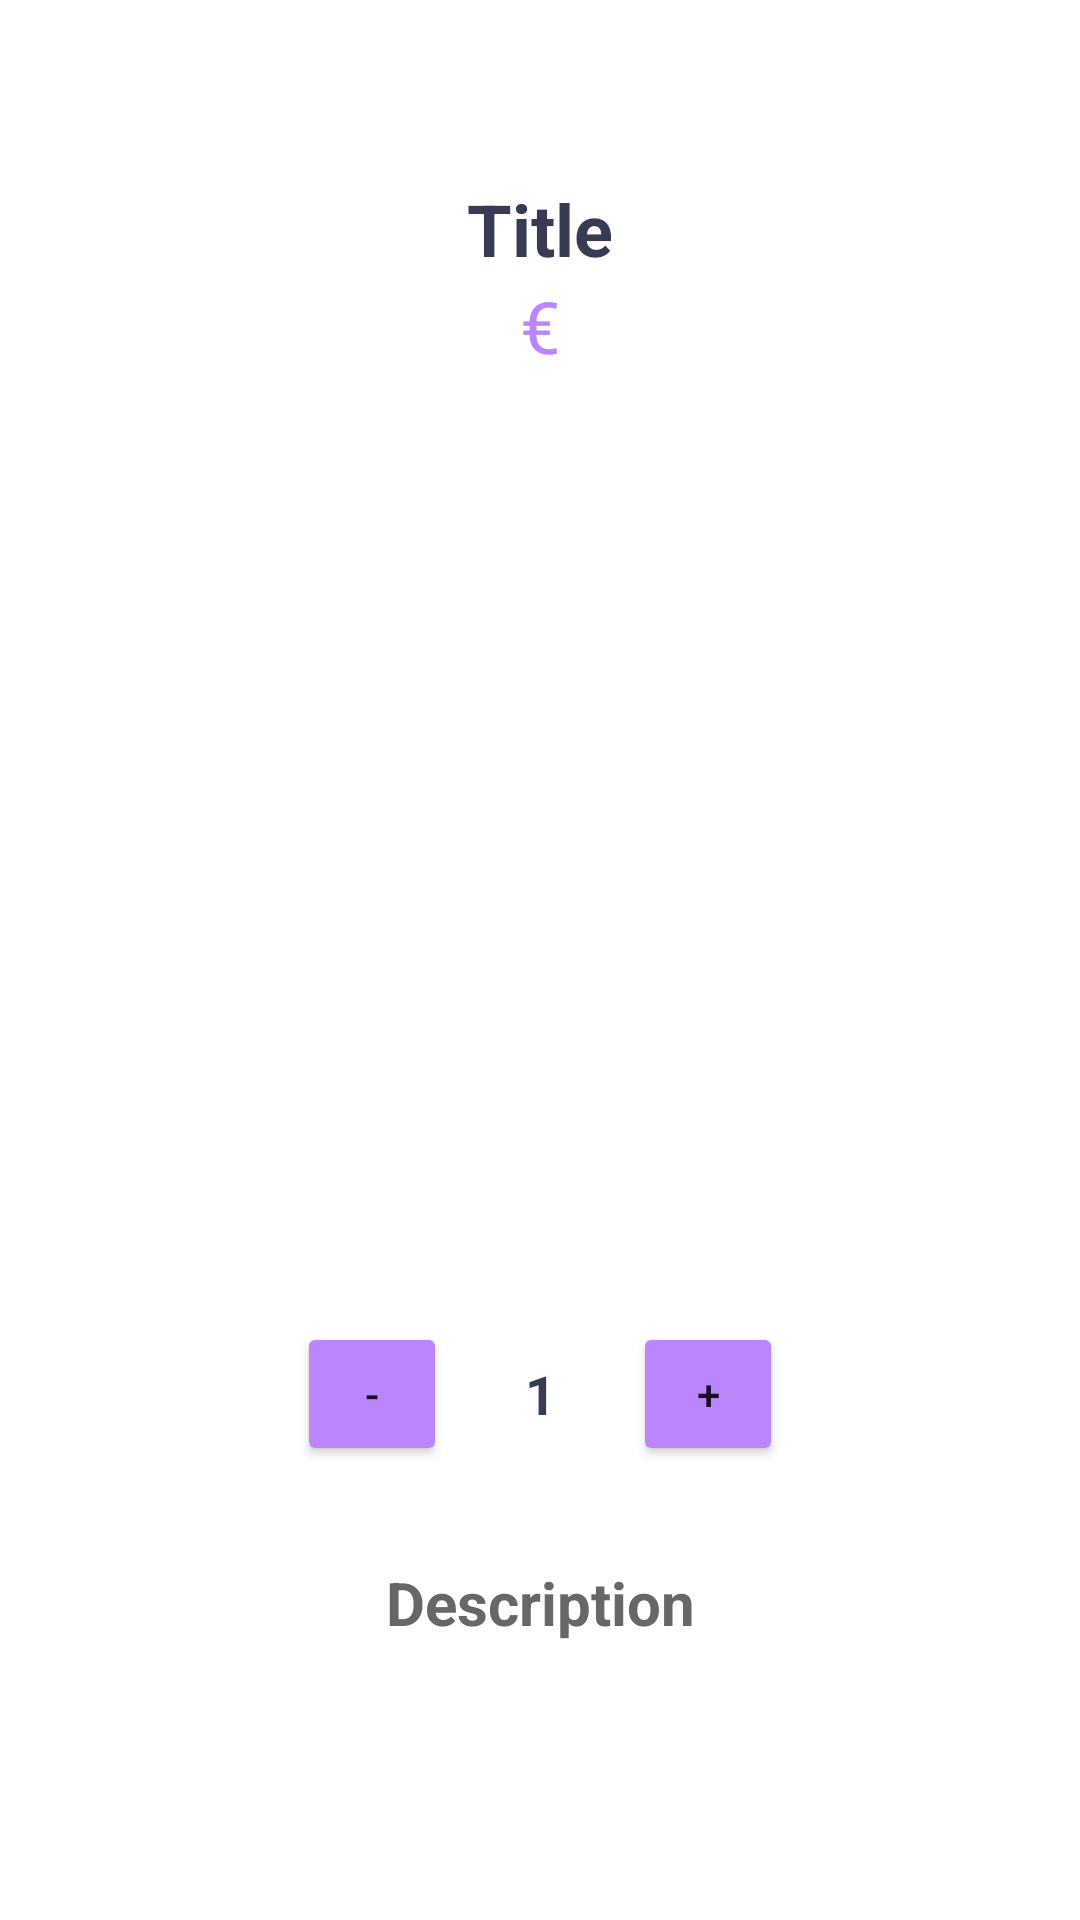

Produce the Android XML layout that renders to this screen, including the resource entries it uses.
<!-- AndroidManifest.xml: application theme Theme.MyApplication -->
<!-- res/layout/activity_show_detail_hoodie.xml -->
<?xml version="1.0" encoding="utf-8"?>
<androidx.constraintlayout.widget.ConstraintLayout xmlns:android="http://schemas.android.com/apk/res/android"
    xmlns:app="http://schemas.android.com/apk/res-auto"
    xmlns:tools="http://schemas.android.com/tools"
    android:layout_width="match_parent"
    android:layout_height="match_parent"
    tools:context=".ShowDetailHoodieActivity">

    <ScrollView
        android:id="@+id/scrollView3"
        android:layout_width="match_parent"
        android:layout_height="match_parent"
        tools:layout_editor_absoluteX="-105dp"
        tools:layout_editor_absoluteY="0dp">

        <LinearLayout
            android:layout_width="match_parent"
            android:layout_height="wrap_content"
            android:orientation="vertical">

            <TextView
                android:id="@+id/tv_ticket_title_txt"
                android:layout_width="match_parent"
                android:layout_height="wrap_content"
                android:layout_marginTop="60dp"
                android:text="Title"
                android:textAlignment="center"
                android:textColor="#373b54"
                android:textSize="24sp"
                android:textStyle="bold" />

            <TextView
                android:id="@+id/tv_price_text"
                android:layout_width="match_parent"
                android:layout_height="wrap_content"
                android:text="€"
                android:textAlignment="center"
                android:textColor="@color/purple_200"
                android:textSize="24sp" />

            <ImageView
                android:id="@+id/iv_detail_ticket_pic"
                android:layout_width="300dp"
                android:layout_height="300dp"
                android:layout_gravity="center"
                android:baselineAlignBottom="false"
                app:srcCompat="@drawable/hoodie" />

            <LinearLayout
                android:layout_width="match_parent"
                android:layout_height="match_parent"
                android:layout_marginTop="16dp"
                android:layout_marginBottom="16dp"
                android:gravity="center"
                android:orientation="horizontal">


                <Button
                    android:id="@+id/btn_detail_ticket_minus"
                    android:layout_width="50dp"
                    android:layout_height="match_parent"
                    android:layout_gravity="center"
                    android:text="-"
                    app:backgroundTint="@color/purple_200" />

                <TextView
                    android:id="@+id/tv_detail_ticket_numberOrder"
                    android:layout_width="30dp"
                    android:layout_height="wrap_content"
                    android:layout_gravity="center"
                    android:layout_marginStart="16dp"
                    android:layout_marginEnd="16dp"
                    android:text="1"
                    android:textAlignment="center"
                    android:textColor="#373b54"
                    android:textSize="18sp"
                    android:textStyle="bold" />

                <Button
                    android:id="@+id/btn_detail_ticket_plus"
                    android:layout_width="50dp"
                    android:layout_height="wrap_content"
                    android:layout_gravity="center"
                    android:insetRight="0dp"
                    android:text="+"
                    app:backgroundTint="@color/purple_200" />
            </LinearLayout>

            <TextView
                android:id="@+id/detail_ticket_description"
                android:layout_width="match_parent"
                android:layout_height="wrap_content"
                android:layout_margin="16dp"
                android:text="Description"
                android:textAlignment="center"
                android:textColor="#686767"
                android:textSize="20sp"
                android:textStyle="bold" />
        </LinearLayout>
    </ScrollView>

    <TextView
        android:id="@+id/btn_detail_ticket_addToCart"
        android:layout_width="0dp"
        android:layout_height="50dp"
        android:layout_margin="16dp"
        android:text="Add To Cart"
        android:background="@drawable/purple_button_background"
        android:gravity="center"
        android:textColor="@color/white"
        android:textSize="23sp"
        android:textStyle="bold"
        android:elevation="3dp"
        app:layout_constraintBottom_toBottomOf="@+id/scrollView3"
        app:layout_constraintEnd_toEndOf="parent"
        app:layout_constraintStart_toStartOf="parent" />
</androidx.constraintlayout.widget.ConstraintLayout>
<!-- resources referenced by this layout -->
<resources>
  <style name="Theme.MyApplication" parent="Theme.MaterialComponents.DayNight.NoActionBar">
          
          <item name="colorPrimary">@color/purple_500</item>
          <item name="colorPrimaryVariant">@color/purple_200</item>
          <item name="colorOnPrimary">@color/white</item>
          
          <item name="colorSecondary">@color/teal_200</item>
          <item name="colorSecondaryVariant">@color/teal_700</item>
          <item name="colorOnSecondary">@color/black</item>
          
          <item name="android:statusBarColor" tools:targetApi="l">?attr/colorPrimaryVariant</item>
          
      </style>
  <!-- not gathered from this repository: default colours our renderer supplied (Android Studio template values) -->
  <color name="purple_200">#FFBB86FC</color>
  <color name="purple_500">#FF6200EE</color>
  <color name="teal_200">#FF03DAC5</color>
  <color name="teal_700">#FF018786</color>
  <color name="black">#FF000000</color>
  <color name="white">#FFFFFFFF</color>
</resources>
